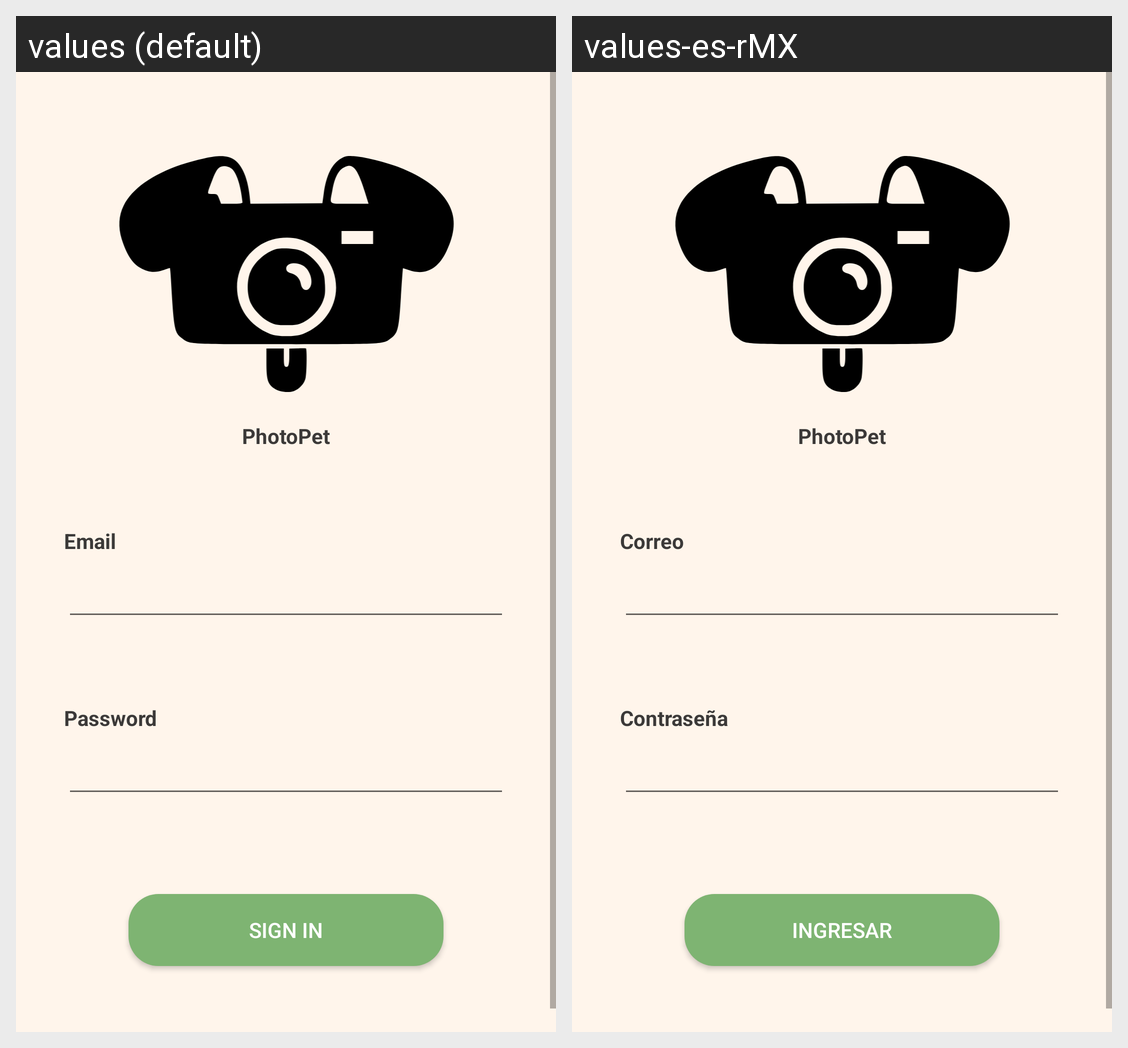

Translations of the strings shown on this Android screen, per locale in the grid:
Android screen res/layout/activity_login.xml rendered under 2 locales, left to right: values (default), values-es-rMX. Device: Nexus 5 (rendered at 1080×1920; each locale shown at half size, 540×960, under a caption strip naming it); theme Theme.PhotoPet.
Strings drawn on this screen, with the default value and each locale's value (text and hints the layout hard-codes, and strings that could not be matched under every locale, appear in the picture but are not listed):

email
  values: Email
  values-es-rMX: Correo

title
  values: PhotoPet
  values-es-rMX: PhotoPet

password
  values: Password
  values-es-rMX: Contraseña

btnSignin
  values: Sign in
  values-es-rMX: Ingresar
